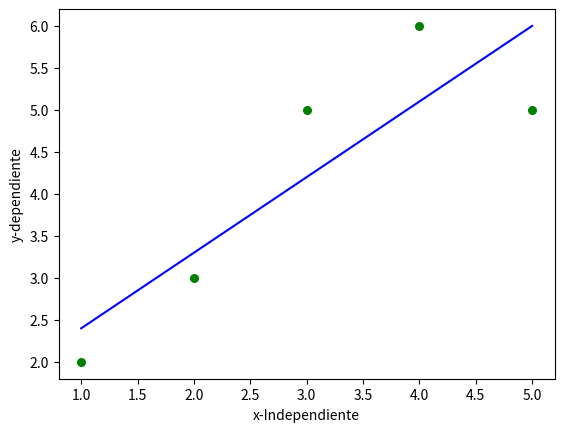

Python code for this plot:
import numpy as np
import matplotlib.pyplot as plt
def estimate_b0_b1(x, y):
  n = np.size(x)
# obtenemos los promedios de X y Y
  m_x, m_y = np.mean(x), np.mean(y)
# Calcular sumatoria de XY y mi sumatoria de XX
  sumatoria_xy = np.sum((x - m_x) * ( y - m_y))
  sumatoria_xx = np.sum((x-m_x)**2)
#coeficientes de regresión
  b_1 = sumatoria_xy/sumatoria_xx
  b_0 = m_y - b_1*m_x
  return(b_0,b_1)



#Funcion de graficado
def plot_regression(x,y,b):
  plt.scatter(x,y,color = "g", marker= "o", s= 30)
  y_pred = b[0] + b[1]*x
  plt.plot(x, y_pred , color = "b")
#etiquetado

  plt.xlabel('x-Independiente')
  plt.ylabel('y-dependiente')
  plt.show()

#codigo MAIN
def main():
  #DATASET
  x=np.array([1,2,3,4,5])
  y = np.array([2,3,5,6,5])
  #OBTENEMOS b1 y b2
  b = estimate_b0_b1( x, y)
  print("Los valores b0 = {} , b1 = {}".format(b[0],b[1]))
  
  #aqui graficamos nuestra linea de regresión
  plot_regression(x,y,b)

if __name__ == "__main__":
  main()